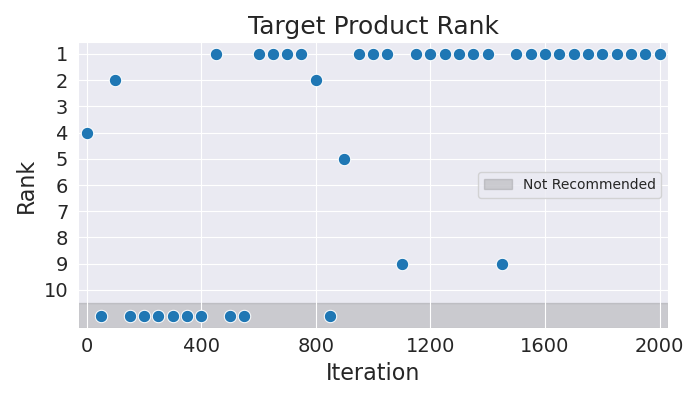

The file beside this chart, header and first rows:
Iteration, Rank
0, 4
50, 11
100, 2
150, 11
200, 11
250, 11
300, 11
350, 11
400, 11
450, 1
500, 11
550, 11
600, 1
650, 1
700, 1
750, 1
800, 2
850, 11
900, 5
950, 1
1000, 1
1050, 1
1100, 9
1150, 1
1200, 1
1250, 1
1300, 1
1350, 1
1400, 1
1450, 9
1500, 1
1550, 1
1600, 1
1650, 1
1700, 1
1750, 1
1800, 1
1850, 1
1900, 1
1950, 1
2000, 1
